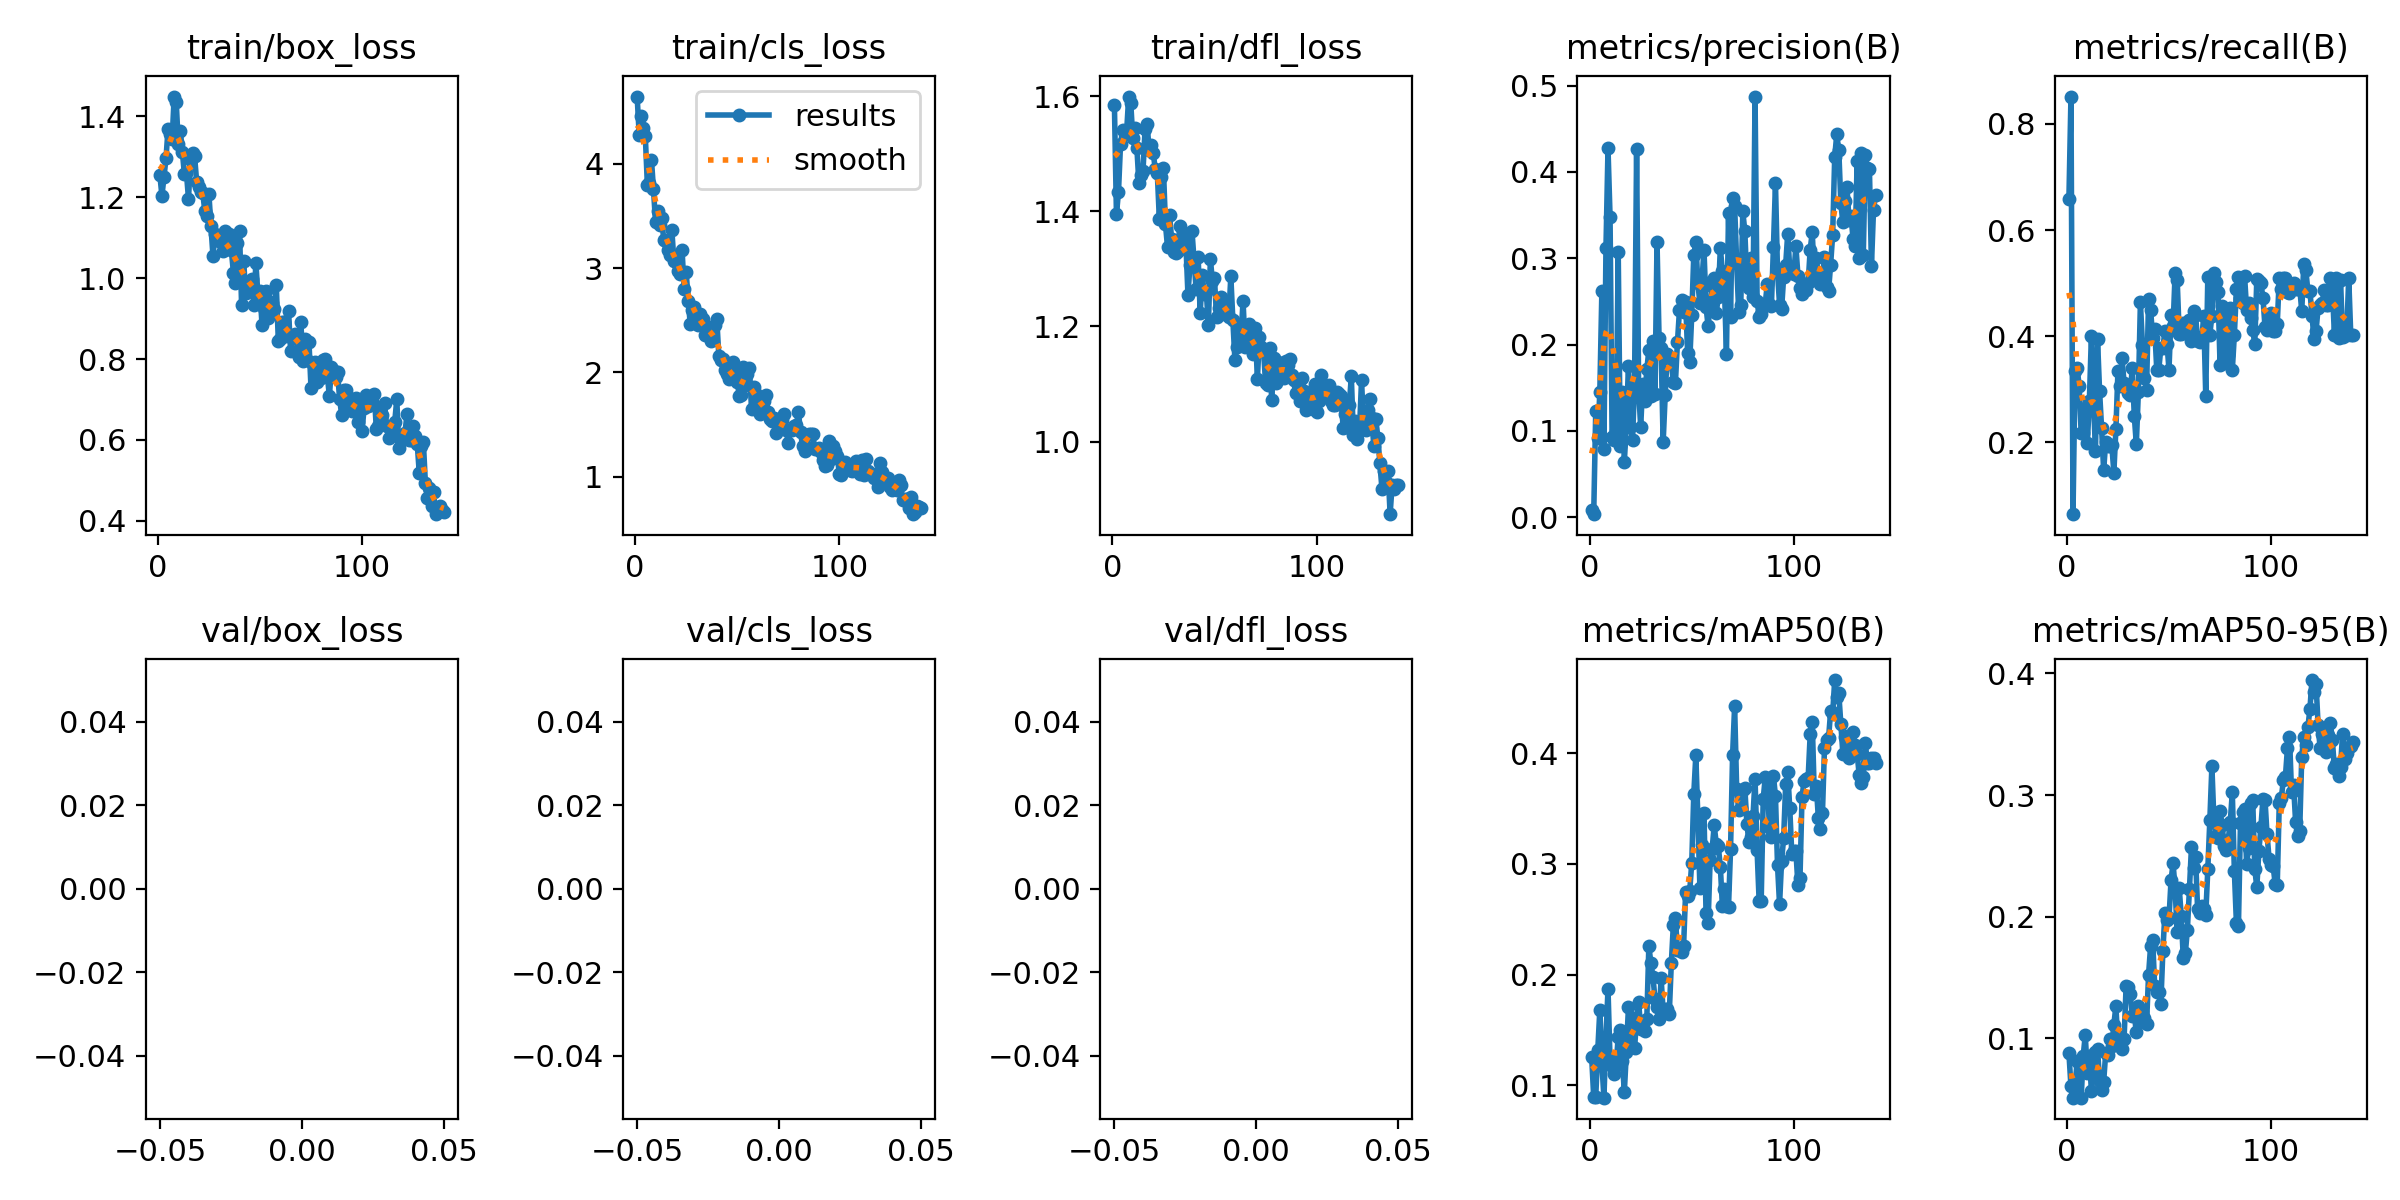

Values plotted in this chart, from the file beside it:
epoch, time, train/box_loss, train/cls_loss, train/dfl_loss, metrics/precision(B), metrics/recall(B), metrics/mAP50(B), metrics/mAP50-95(B), val/box_loss, val/cls_loss, val/dfl_loss, lr/pg0, lr/pg1, lr/pg2
1, 17.03, 1.254, 4.646, 1.585, 0.00847, 0.6591, 0.1255, 0.08787, nan, nan, nan, 0.0003652, 0.0003652, 0.0003652
2, 30.42, 1.203, 4.28, 1.395, 0.00352, 0.8514, 0.08947, 0.06061, nan, nan, nan, 0.0007303, 0.0007303, 0.0007303
3, 43.74, 1.249, 4.458, 1.434, 0.1235, 0.06469, 0.08971, 0.05137, nan, nan, nan, 0.00109, 0.00109, 0.00109
4, 56.94, 1.296, 4.346, 1.517, 0.09162, 0.3338, 0.1321, 0.06014, nan, nan, nan, 0.001087, 0.001087, 0.001087
5, 70.25, 1.369, 4.265, 1.541, 0.1456, 0.3404, 0.1681, 0.08134, nan, nan, nan, 0.00108, 0.00108, 0.00108
6, 83.51, 1.356, 3.801, 1.537, 0.2625, 0.3068, 0.1197, 0.07952, nan, nan, nan, 0.001072, 0.001072, 0.001072
7, 96.9, 1.342, 3.819, 1.539, 0.07933, 0.2167, 0.08876, 0.05134, nan, nan, nan, 0.001064, 0.001064, 0.001064
8, 110.3, 1.449, 4.04, 1.599, 0.3117, 0.2174, 0.1432, 0.08562, nan, nan, nan, 0.001056, 0.001056, 0.001056
9, 123.7, 1.436, 3.756, 1.589, 0.4273, 0.2638, 0.187, 0.1029, nan, nan, nan, 0.001048, 0.001048, 0.001048
10, 137.1, 1.331, 3.439, 1.527, 0.3482, 0.1979, 0.123, 0.07134, nan, nan, nan, 0.00104, 0.00104, 0.00104
11, 150.6, 1.364, 3.552, 1.545, 0.09277, 0.2773, 0.117, 0.08543, nan, nan, nan, 0.001032, 0.001032, 0.001032
12, 164, 1.312, 3.411, 1.51, 0.08889, 0.4005, 0.1104, 0.05712, nan, nan, nan, 0.001025, 0.001025, 0.001025
13, 177.4, 1.256, 3.48, 1.449, 0.09968, 0.2815, 0.1187, 0.07128, nan, nan, nan, 0.001017, 0.001017, 0.001017
14, 190.9, 1.26, 3.275, 1.462, 0.3076, 0.1829, 0.1438, 0.08911, nan, nan, nan, 0.001009, 0.001009, 0.001009
15, 204.3, 1.196, 3.263, 1.47, 0.08244, 0.3949, 0.15, 0.09174, nan, nan, nan, 0.001001, 0.001001, 0.001001
16, 217.7, 1.292, 3.172, 1.542, 0.1449, 0.2971, 0.1222, 0.06508, nan, nan, nan, 0.0009932, 0.0009932, 0.0009932
17, 231.2, 1.308, 3.131, 1.552, 0.06429, 0.2263, 0.09393, 0.05747, nan, nan, nan, 0.0009853, 0.0009853, 0.0009853
18, 244.8, 1.3, 3.362, 1.507, 0.1085, 0.1471, 0.1304, 0.06414, nan, nan, nan, 0.0009774, 0.0009774, 0.0009774
19, 258.3, 1.238, 3.066, 1.514, 0.1749, 0.2007, 0.1703, 0.08803, nan, nan, nan, 0.0009696, 0.0009696, 0.0009696
20, 272.3, 1.225, 3.094, 1.502, 0.1048, 0.1929, 0.1381, 0.08662, nan, nan, nan, 0.0009617, 0.0009617, 0.0009617
21, 285.7, 1.212, 2.969, 1.473, 0.08954, 0.1929, 0.1608, 0.09954, nan, nan, nan, 0.0009539, 0.0009539, 0.0009539
22, 299.2, 1.21, 2.94, 1.467, 0.1545, 0.1949, 0.1333, 0.09372, nan, nan, nan, 0.000946, 0.000946, 0.000946
23, 312.6, 1.166, 3.175, 1.387, 0.4262, 0.1429, 0.1601, 0.1113, nan, nan, nan, 0.0009382, 0.0009382, 0.0009382
24, 326.3, 1.154, 2.802, 1.46, 0.1475, 0.225, 0.1752, 0.1267, nan, nan, nan, 0.0009303, 0.0009303, 0.0009303
25, 339.8, 1.208, 2.966, 1.474, 0.1046, 0.3337, 0.1509, 0.0944, nan, nan, nan, 0.0009224, 0.0009224, 0.0009224
26, 353.4, 1.128, 2.687, 1.377, 0.1548, 0.3054, 0.1519, 0.1014, nan, nan, nan, 0.0009146, 0.0009146, 0.0009146
27, 367, 1.054, 2.465, 1.338, 0.1347, 0.3586, 0.1493, 0.09128, nan, nan, nan, 0.0009067, 0.0009067, 0.0009067
28, 380.8, 1.109, 2.596, 1.394, 0.1714, 0.3122, 0.1599, 0.09915, nan, nan, nan, 0.0008989, 0.0008989, 0.0008989
29, 394.4, 1.103, 2.625, 1.352, 0.1931, 0.306, 0.226, 0.143, nan, nan, nan, 0.000891, 0.000891, 0.000891
30, 408.1, 1.092, 2.566, 1.329, 0.1402, 0.2932, 0.2102, 0.1421, nan, nan, nan, 0.0008832, 0.0008832, 0.0008832
31, 421.7, 1.094, 2.455, 1.327, 0.2043, 0.29, 0.1982, 0.1367, nan, nan, nan, 0.0008753, 0.0008753, 0.0008753
32, 435.4, 1.066, 2.562, 1.331, 0.1431, 0.34, 0.178, 0.1181, nan, nan, nan, 0.0008675, 0.0008675, 0.0008675
33, 449, 1.117, 2.511, 1.375, 0.3187, 0.25, 0.1706, 0.1197, nan, nan, nan, 0.0008596, 0.0008596, 0.0008596
34, 462.7, 1.105, 2.361, 1.349, 0.2072, 0.1963, 0.1603, 0.105, nan, nan, nan, 0.0008517, 0.0008517, 0.0008517
35, 476.3, 1.11, 2.404, 1.356, 0.1958, 0.2944, 0.1966, 0.127, nan, nan, nan, 0.0008439, 0.0008439, 0.0008439
36, 490, 1.068, 2.376, 1.345, 0.08671, 0.4638, 0.1671, 0.1132, nan, nan, nan, 0.000836, 0.000836, 0.000836
37, 503.5, 1.013, 2.298, 1.255, 0.1411, 0.3837, 0.1685, 0.1214, nan, nan, nan, 0.0008282, 0.0008282, 0.0008282
38, 517.1, 0.9883, 2.44, 1.306, 0.1892, 0.3214, 0.1684, 0.1168, nan, nan, nan, 0.0008203, 0.0008203, 0.0008203
39, 530.9, 1.087, 2.458, 1.365, 0.1799, 0.2987, 0.1648, 0.1117, nan, nan, nan, 0.0008125, 0.0008125, 0.0008125
40, 544.8, 1.116, 2.509, 1.315, 0.1792, 0.4693, 0.2101, 0.1525, nan, nan, nan, 0.0008046, 0.0008046, 0.0008046
41, 558.4, 0.9343, 2.158, 1.265, 0.1561, 0.4494, 0.2452, 0.1761, nan, nan, nan, 0.0007967, 0.0007967, 0.0007967
42, 572.2, 1.043, 2.115, 1.321, 0.1555, 0.3975, 0.2511, 0.1806, nan, nan, nan, 0.0007889, 0.0007889, 0.0007889
43, 585.8, 0.9641, 2.133, 1.223, 0.2027, 0.4142, 0.2225, 0.1428, nan, nan, nan, 0.000781, 0.000781, 0.000781
44, 599.4, 0.9886, 2.028, 1.289, 0.2401, 0.3372, 0.2218, 0.138, nan, nan, nan, 0.0007732, 0.0007732, 0.0007732
45, 613.2, 0.9835, 1.989, 1.257, 0.2522, 0.3372, 0.2201, 0.1378, nan, nan, nan, 0.0007653, 0.0007653, 0.0007653
46, 626.8, 0.9984, 1.935, 1.261, 0.2375, 0.3774, 0.2254, 0.1285, nan, nan, nan, 0.0007575, 0.0007575, 0.0007575
47, 640.5, 0.9336, 1.971, 1.202, 0.2488, 0.3781, 0.2742, 0.1719, nan, nan, nan, 0.0007496, 0.0007496, 0.0007496
48, 654.3, 1.037, 2.098, 1.317, 0.1901, 0.4094, 0.2709, 0.2031, nan, nan, nan, 0.0007418, 0.0007418, 0.0007418
49, 667.9, 0.9599, 1.985, 1.278, 0.1796, 0.3859, 0.2752, 0.197, nan, nan, nan, 0.0007339, 0.0007339, 0.0007339
50, 681.5, 0.9676, 1.912, 1.284, 0.2343, 0.3372, 0.301, 0.1989, nan, nan, nan, 0.000726, 0.000726, 0.000726
51, 695.3, 0.8851, 1.776, 1.217, 0.3034, 0.4391, 0.3631, 0.23, nan, nan, nan, 0.0007182, 0.0007182, 0.0007182
52, 708.6, 0.9272, 1.784, 1.232, 0.3188, 0.4186, 0.3981, 0.2439, nan, nan, nan, 0.0007103, 0.0007103, 0.0007103
53, 721.5, 0.9688, 2.054, 1.251, 0.2712, 0.5195, 0.3419, 0.2227, nan, nan, nan, 0.0007025, 0.0007025, 0.0007025
54, 734.4, 0.9013, 1.876, 1.234, 0.2476, 0.5067, 0.2784, 0.1874, nan, nan, nan, 0.0006946, 0.0006946, 0.0006946
55, 747.3, 0.9412, 1.99, 1.237, 0.2735, 0.404, 0.3173, 0.2238, nan, nan, nan, 0.0006868, 0.0006868, 0.0006868
56, 760.1, 0.9376, 2.046, 1.221, 0.3099, 0.4039, 0.3458, 0.2003, nan, nan, nan, 0.0006789, 0.0006789, 0.0006789
57, 773.1, 0.9231, 1.648, 1.216, 0.2437, 0.4243, 0.2557, 0.1662, nan, nan, nan, 0.000671, 0.000671, 0.000671
58, 785.9, 0.9817, 1.861, 1.287, 0.2217, 0.4094, 0.2462, 0.1701, nan, nan, nan, 0.0006632, 0.0006632, 0.0006632
59, 798.7, 0.8434, 1.798, 1.211, 0.2439, 0.41, 0.3032, 0.1895, nan, nan, nan, 0.0006553, 0.0006553, 0.0006553
60, 811.6, 0.8504, 1.731, 1.142, 0.2681, 0.4308, 0.3133, 0.2224, nan, nan, nan, 0.0006475, 0.0006475, 0.0006475
... 80 more rows
